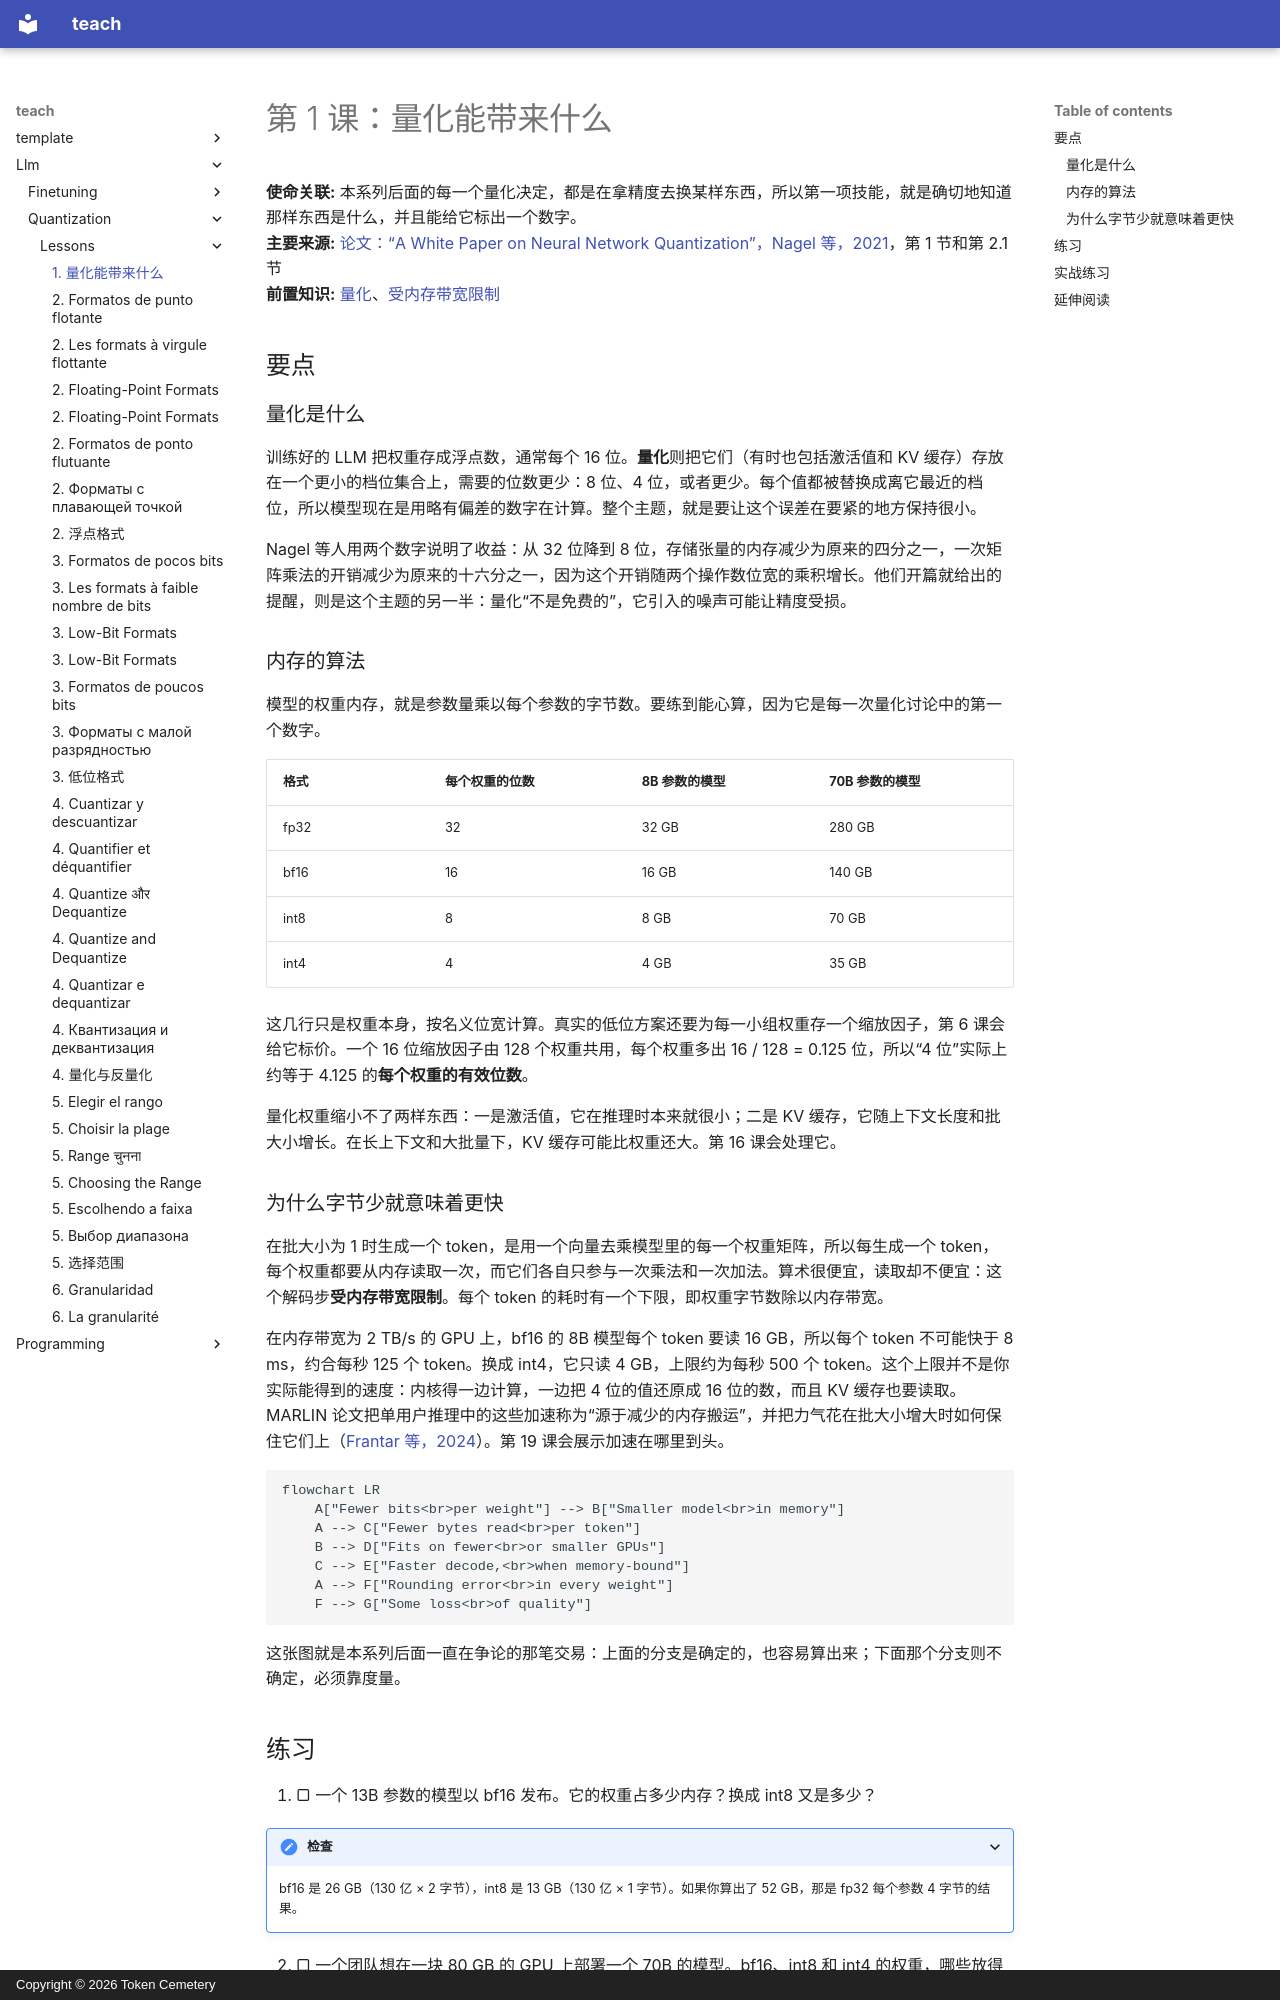

repository: TokenCemetery/teach · page: llm/quantization/lessons/0001-what-quantization-buys.zh/index.html · generator: mkdocs · copyright: Copyright © 2026 Token Cemetery

---
title: "1. 量化能带来什么"
description: "每个参数的位数越少，内存和每个 token 读取的字节数就越少，而大部分速度提升正来自后者"
type: lesson
---

# 第 1 课：量化能带来什么

**使命关联:** 本系列后面的每一个量化决定，都是在拿精度去换某样东西，所以第一项技能，就是确切地知道那样东西是什么，并且能给它标出一个数字。
**主要来源:** [论文：“A White Paper on Neural Network Quantization”，Nagel 等，2021](https://arxiv.org/abs/2106.08295)，第 1 节和第 2.1 节
**前置知识:** [量化](../GLOSSARY.md)、[受内存带宽限制](../GLOSSARY.md)

## 要点

### 量化是什么

训练好的 LLM 把权重存成浮点数，通常每个 16 位。**量化**则把它们（有时也包括激活值和 KV 缓存）存放在一个更小的档位集合上，需要的位数更少：8 位、4 位，或者更少。每个值都被替换成离它最近的档位，所以模型现在是用略有偏差的数字在计算。整个主题，就是要让这个误差在要紧的地方保持很小。

Nagel 等人用两个数字说明了收益：从 32 位降到 8 位，存储张量的内存减少为原来的四分之一，一次矩阵乘法的开销减少为原来的十六分之一，因为这个开销随两个操作数位宽的乘积增长。他们开篇就给出的提醒，则是这个主题的另一半：量化“不是免费的”，它引入的噪声可能让精度受损。

### 内存的算法

模型的权重内存，就是参数量乘以每个参数的字节数。要练到能心算，因为它是每一次量化讨论中的第一个数字。

| 格式 | 每个权重的位数 | 8B 参数的模型 | 70B 参数的模型 |
|---|---|---|---|
| fp32 | 32 | 32 GB | 280 GB |
| bf16 | 16 | 16 GB | 140 GB |
| int8 | 8 | 8 GB | 70 GB |
| int4 | 4 | 4 GB | 35 GB |

这几行只是权重本身，按名义位宽计算。真实的低位方案还要为每一小组权重存一个缩放因子，第 6 课会给它标价。一个 16 位缩放因子由 128 个权重共用，每个权重多出 16 / 128 = 0.125 位，所以“4 位”实际上约等于 4.125 的**每个权重的有效位数**。

量化权重缩小不了两样东西：一是激活值，它在推理时本来就很小；二是 KV 缓存，它随上下文长度和批大小增长。在长上下文和大批量下，KV 缓存可能比权重还大。第 16 课会处理它。

### 为什么字节少就意味着更快

在批大小为 1 时生成一个 token，是用一个向量去乘模型里的每一个权重矩阵，所以每生成一个 token，每个权重都要从内存读取一次，而它们各自只参与一次乘法和一次加法。算术很便宜，读取却不便宜：这个解码步**受内存带宽限制**。每个 token 的耗时有一个下限，即权重字节数除以内存带宽。

在内存带宽为 2 TB/s 的 GPU 上，bf16 的 8B 模型每个 token 要读 16 GB，所以每个 token 不可能快于 8 ms，约合每秒 125 个 token。换成 int4，它只读 4 GB，上限约为每秒 500 个 token。这个上限并不是你实际能得到的速度：内核得一边计算，一边把 4 位的值还原成 16 位的数，而且 KV 缓存也要读取。MARLIN 论文把单用户推理中的这些加速称为“源于减少的内存搬运”，并把力气花在批大小增大时如何保住它们上（[Frantar 等，2024](https://arxiv.org/abs/2408.11743)）。第 19 课会展示加速在哪里到头。

```mermaid
flowchart LR
    A["Fewer bits<br>per weight"] --> B["Smaller model<br>in memory"]
    A --> C["Fewer bytes read<br>per token"]
    B --> D["Fits on fewer<br>or smaller GPUs"]
    C --> E["Faster decode,<br>when memory-bound"]
    A --> F["Rounding error<br>in every weight"]
    F --> G["Some loss<br>of quality"]
```

这张图就是本系列后面一直在争论的那笔交易：上面的分支是确定的，也容易算出来；下面那个分支则不确定，必须靠度量。
